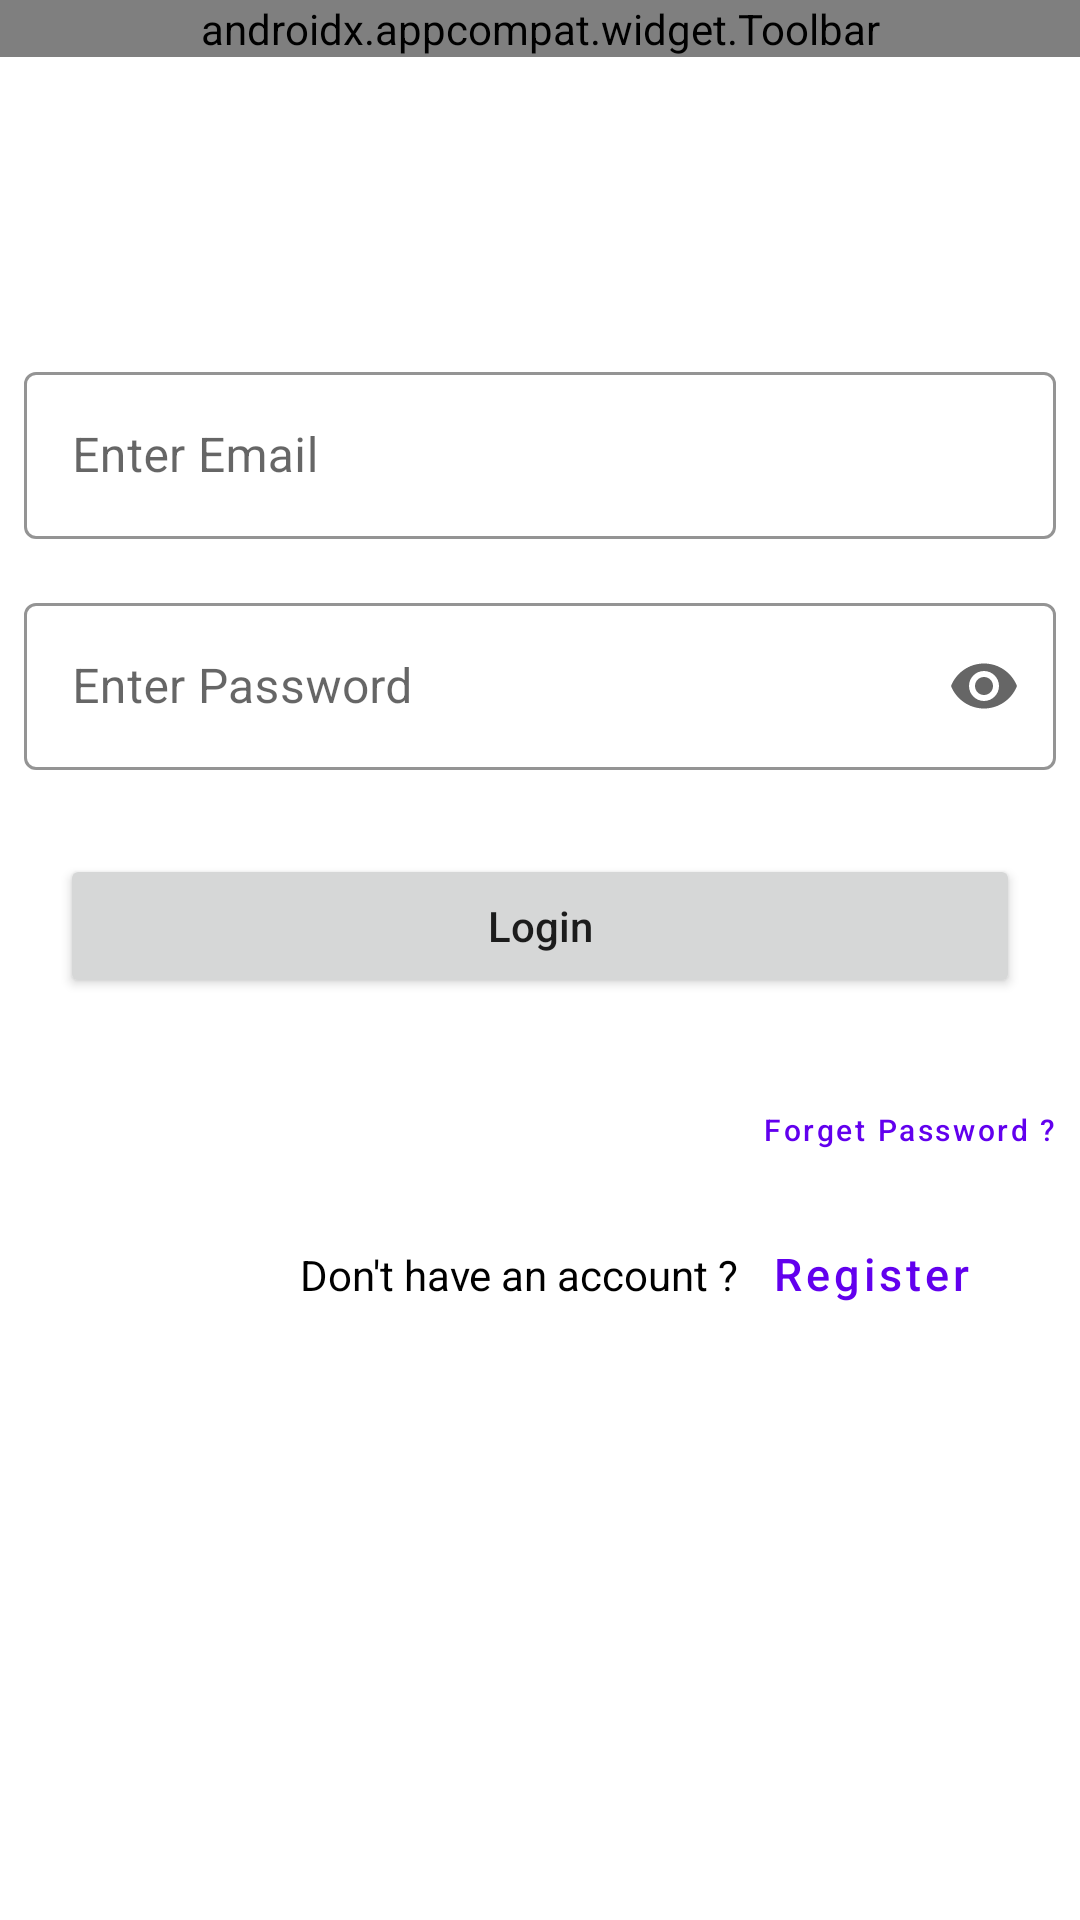

The Android layout XML behind this screen, and the referenced resources:
<!-- AndroidManifest.xml: application theme Theme.WannaTutor -->
<!-- res/layout/activity_login_scrolable.xml -->
<?xml version="1.0" encoding="utf-8"?>
<androidx.constraintlayout.widget.ConstraintLayout xmlns:android="http://schemas.android.com/apk/res/android"
    xmlns:app="http://schemas.android.com/apk/res-auto"
    xmlns:tools="http://schemas.android.com/tools"
    android:layout_width="match_parent"
    android:layout_height="match_parent"
    tools:context=".Activity_AboutUs">

    <include
        android:id="@+id/ActivityScrollable_IncludedToolbar"
        layout="@layout/layout_toolbar_for_non_home_activity"
        tools:layout_editor_absoluteX="0dp"
        tools:layout_editor_absoluteY="16dp" />

    <ScrollView
        android:layout_marginBottom="100dp"
        android:layout_width="match_parent"
        android:layout_height="wrap_content"
        app:layout_constraintBottom_toBottomOf="parent"
        app:layout_constraintEnd_toEndOf="@+id/ActivityScrollable_IncludedToolbar"
        app:layout_constraintStart_toStartOf="@+id/ActivityScrollable_IncludedToolbar"
        app:layout_constraintTop_toBottomOf="@+id/ActivityScrollable_IncludedToolbar">

        <include
            layout="@layout/login_activity"
            android:layout_width="match_parent"
            android:layout_height="match_parent" />

    </ScrollView>

</androidx.constraintlayout.widget.ConstraintLayout>
<!-- res/layout/layout_toolbar_for_non_home_activity.xml (included above) -->
<?xml version="1.0" encoding="utf-8"?>
    <com.google.android.material.appbar.AppBarLayout
        xmlns:android="http://schemas.android.com/apk/res/android"
        xmlns:app="http://schemas.android.com/apk/res-auto"
        android:id="@+id/NonHomeActivity_Appbar"
        android:layout_width="match_parent"
        android:layout_height="wrap_content"
        app:layout_constraintEnd_toEndOf="parent"
        app:layout_constraintStart_toStartOf="parent"
        app:layout_constraintTop_toTopOf="parent"

    >

        <androidx.appcompat.widget.Toolbar
            android:id="@+id/NonHomeActivity_Toolbar"
            android:layout_width="match_parent"
            android:layout_height="wrap_content"
            app:menu="@menu/menu_item_for_non_home_activity_toolbar"
            android:background="#3F51B5"
            />
    </com.google.android.material.appbar.AppBarLayout>
<!-- res/layout/login_activity.xml (included above) -->
<?xml version="1.0" encoding="utf-8"?>
<LinearLayout xmlns:android="http://schemas.android.com/apk/res/android"
    xmlns:app="http://schemas.android.com/apk/res-auto"
    xmlns:tools="http://schemas.android.com/tools"
    android:layout_width="match_parent"
    android:layout_height="match_parent"
    android:elevation="6dp"
    android:orientation="vertical"
    tools:context=".LoginActivity">

    <com.google.android.material.textfield.TextInputLayout
        style="@style/Widget.MaterialComponents.TextInputLayout.OutlinedBox"
        android:layout_width="match_parent"
        android:layout_height="wrap_content"
        android:layout_margin="8dp"
        android:hint="Enter Email"
        app:boxStrokeColor="@color/black">

        <com.google.android.material.textfield.TextInputEditText
            android:id="@+id/email_ET"
            android:layout_width="match_parent"
            android:layout_height="match_parent"
            android:inputType="textEmailAddress" />
    </com.google.android.material.textfield.TextInputLayout>

    <com.google.android.material.textfield.TextInputLayout
        style="@style/Widget.MaterialComponents.TextInputLayout.OutlinedBox"
        android:layout_width="match_parent"
        android:layout_height="wrap_content"
        android:layout_margin="8dp"
        android:hint="Enter Password"
        app:boxStrokeColor="@color/black"
        app:endIconMode="password_toggle"
        app:startIconDrawable="@drawable/icon_password">


        <com.google.android.material.textfield.TextInputEditText
            android:id="@+id/password_ET"
            android:layout_width="match_parent"
            android:layout_height="match_parent"
            android:inputType="textPassword" />
    </com.google.android.material.textfield.TextInputLayout>

    <Button
        android:id="@+id/login_btn"
        android:layout_width="match_parent"
        android:layout_height="wrap_content"
        android:layout_margin="20dp"
        android:text="Login"
        android:textAllCaps="false" />

    <Button
        style="@style/Widget.MaterialComponents.Button.TextButton"
        android:layout_width="wrap_content"
        android:layout_height="wrap_content"
        android:layout_gravity="end"
        android:text="Forget Password ?"
        android:textAllCaps="false"
        android:textSize="10sp" />

    <LinearLayout
        android:layout_width="match_parent"
        android:layout_height="wrap_content"
        android:layout_marginLeft="100dp"
        android:orientation="horizontal">

        <TextView
            android:layout_width="wrap_content"
            android:layout_height="wrap_content"
            android:text="Don't have an account ?"
            android:textColor="@color/black" />

        <Button
            android:id="@+id/register_btn"
            style="@style/Widget.MaterialComponents.Button.TextButton"
            android:layout_width="wrap_content"
            android:layout_height="wrap_content"
            android:text="Register"
            android:textAllCaps="false"
            android:textSize="15sp" />


    </LinearLayout>


</LinearLayout>
<!-- resources referenced by this layout -->
<resources>
  <style name="Theme.WannaTutor" parent="Theme.MaterialComponents.DayNight.NoActionBar">
          
          <item name="colorPrimary">@color/purple_500</item>
          <item name="colorPrimaryVariant">@color/purple_700</item>
          <item name="colorOnPrimary">@color/white</item>
          
          <item name="colorSecondary">@color/teal_200</item>
          <item name="colorSecondaryVariant">@color/teal_700</item>
          <item name="colorOnSecondary">@color/black</item>
          
          <item name="android:statusBarColor">?attr/colorPrimaryVariant</item>
          
      </style>
  <!-- not gathered from this repository: default colours our renderer supplied (Android Studio template values) -->
  <color name="purple_500">#FF6200EE</color>
  <color name="purple_700">#FF3700B3</color>
  <color name="teal_200">#FF03DAC5</color>
  <color name="teal_700">#FF018786</color>
  <color name="black">#FF000000</color>
  <color name="white">#FFFFFFFF</color>
</resources>
